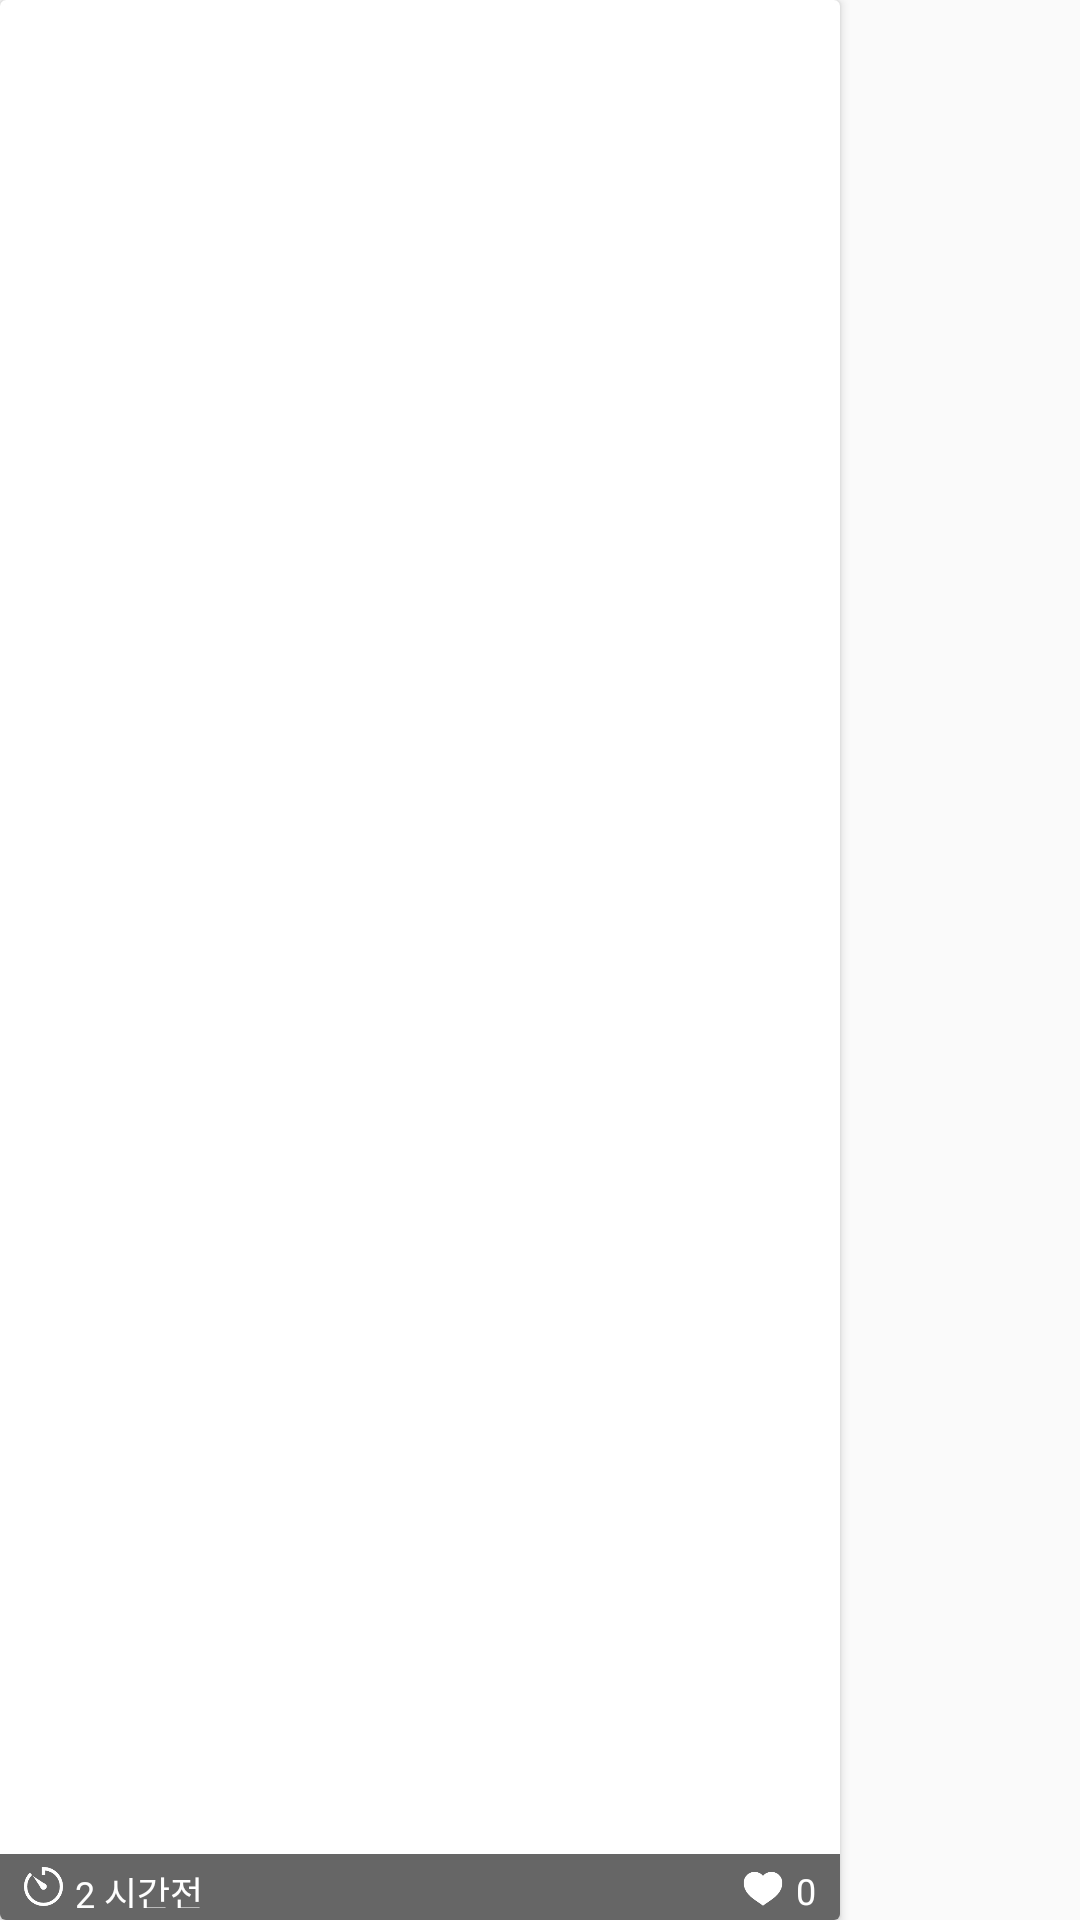

Here is an Android app screen rendered from its layout file. Give the layout XML and the strings, colors and styles it references.
<!-- AndroidManifest.xml: application theme AppTheme -->
<!-- res/layout/layout_st_detail_list_row.xml -->
<?xml version="1.0" encoding="utf-8"?>
<LinearLayout xmlns:android="http://schemas.android.com/apk/res/android"
    android:layout_width="wrap_content"
    android:layout_height="wrap_content"
    android:orientation="vertical">

    <android.support.v7.widget.CardView xmlns:android="http://schemas.android.com/apk/res/android"
        xmlns:card_view="http://schemas.android.com/apk/res-auto"
        android:layout_width="@dimen/st_detail_recycle_width"
        android:layout_height="match_parent"
        android:layout_below="@id/toolbar"
        android:layout_marginRight="4dp">

        <RelativeLayout
            android:layout_width="match_parent"
            android:layout_height="match_parent">

            <ImageView
                android:id="@+id/cmtCardImage"
                android:layout_width="320dp"
                android:layout_height="match_parent"
                android:scaleType="centerCrop" />

            <LinearLayout
                android:id="@+id/cmtDynamicArea"
                android:layout_width="320dp"
                android:layout_height="match_parent"
                android:gravity="center"
                android:orientation="vertical"
                android:padding="16dp">

            </LinearLayout>

            <LinearLayout
                android:layout_width="320dp"
                android:layout_height="22dp"
                android:layout_alignParentBottom="true"
                android:background="@color/bg_color"
                android:orientation="horizontal"
                android:padding="4dp">

                <ImageView
                    android:layout_width="13dp"
                    android:layout_height="13dp"
                    android:layout_gravity="center"
                    android:layout_marginLeft="4dp"
                    android:layout_marginRight="4dp"
                    android:scaleType="centerCrop"
                    android:src="@drawable/time_ic" />

                <TextView
                    android:id="@+id/cmtWriteTime"
                    android:layout_width="wrap_content"
                    android:layout_height="wrap_content"
                    android:layout_gravity="center"
                    android:text="2 시간전"
                    android:textColor="@color/white"
                    android:textSize="12dp" />

                <View
                    android:layout_width="wrap_content"
                    android:layout_height="wrap_content"
                    android:layout_weight="1" />


                <ImageView
                    android:id="@+id/likeImage"
                    android:layout_width="14dp"
                    android:layout_height="14dp"
                    android:layout_gravity="center"
                    android:layout_marginRight="4dp"
                    android:scaleType="centerCrop"
                    android:src="@drawable/like_ic" />

                <TextView
                    android:id="@+id/cmtLikeCnt"
                    android:layout_width="wrap_content"
                    android:layout_height="wrap_content"
                    android:layout_gravity="center"
                    android:layout_marginRight="4dp"
                    android:text="0"
                    android:textColor="@color/white"
                    android:textSize="12dp" />
            </LinearLayout>
        </RelativeLayout>
    </android.support.v7.widget.CardView>
</LinearLayout>
<!-- resources referenced by this layout -->
<resources>
  <color name="bg_color">#99000000</color>
  <color name="white">#FFFFFFFF</color>
  <dimen name="st_detail_recycle_width">270dp</dimen>
  <!-- drawable like_ic: png bitmap (drawable, 838 bytes) -->
  <!-- drawable time_ic: png bitmap (drawable, 2517 bytes) -->
  <style name="AppTheme" parent="Theme.AppCompat.Light.NoActionBar">
          
          <item name="colorPrimary">@color/colorPrimary</item>
          <item name="colorPrimaryDark">@color/black</item>
          <item name="colorAccent">@color/colorAccent</item>
          <item name="android:windowNoTitle">true</item>
          <item name="windowActionBar">false</item>
      </style>
  <color name="colorPrimary">#FE765E</color>
  <color name="black">#FF000000</color>
  <color name="colorAccent">#00BCD4</color>
</resources>
